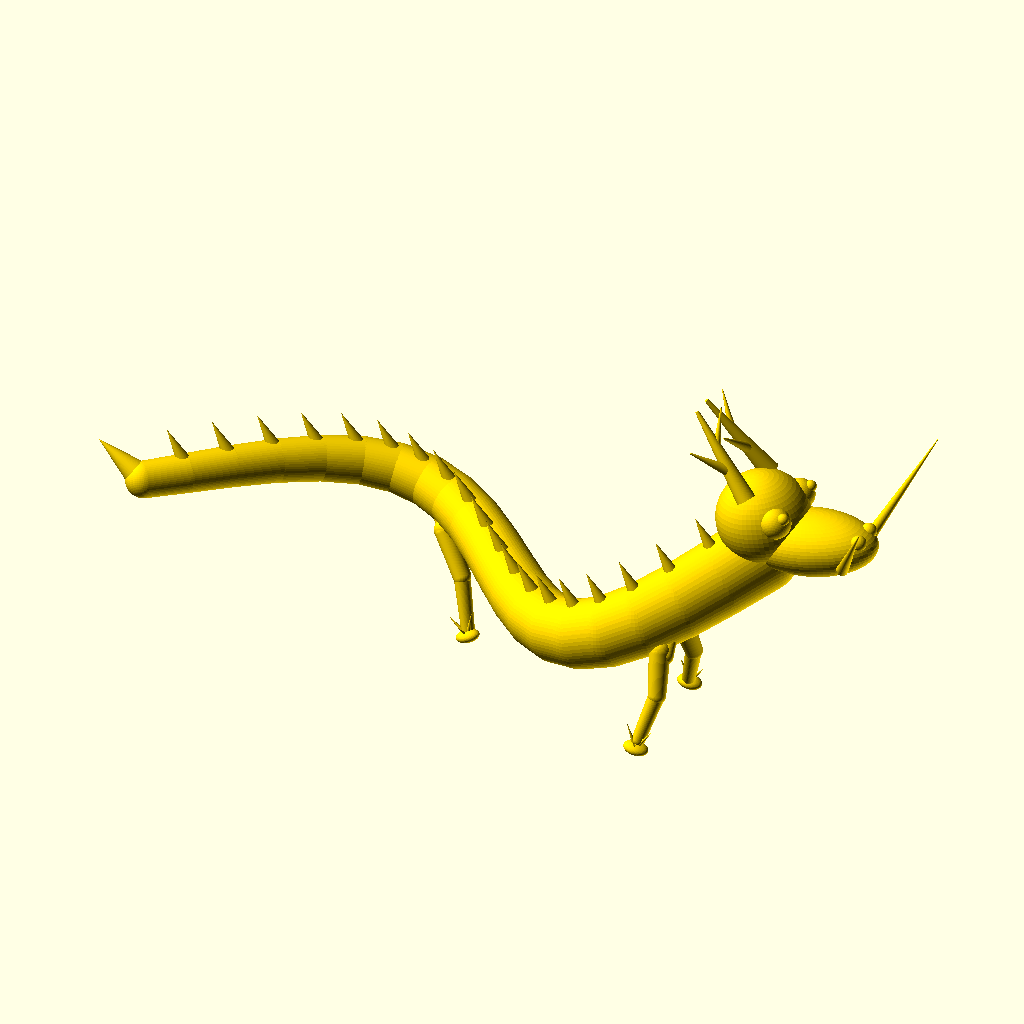
Cell 1: the model at its default parameters.
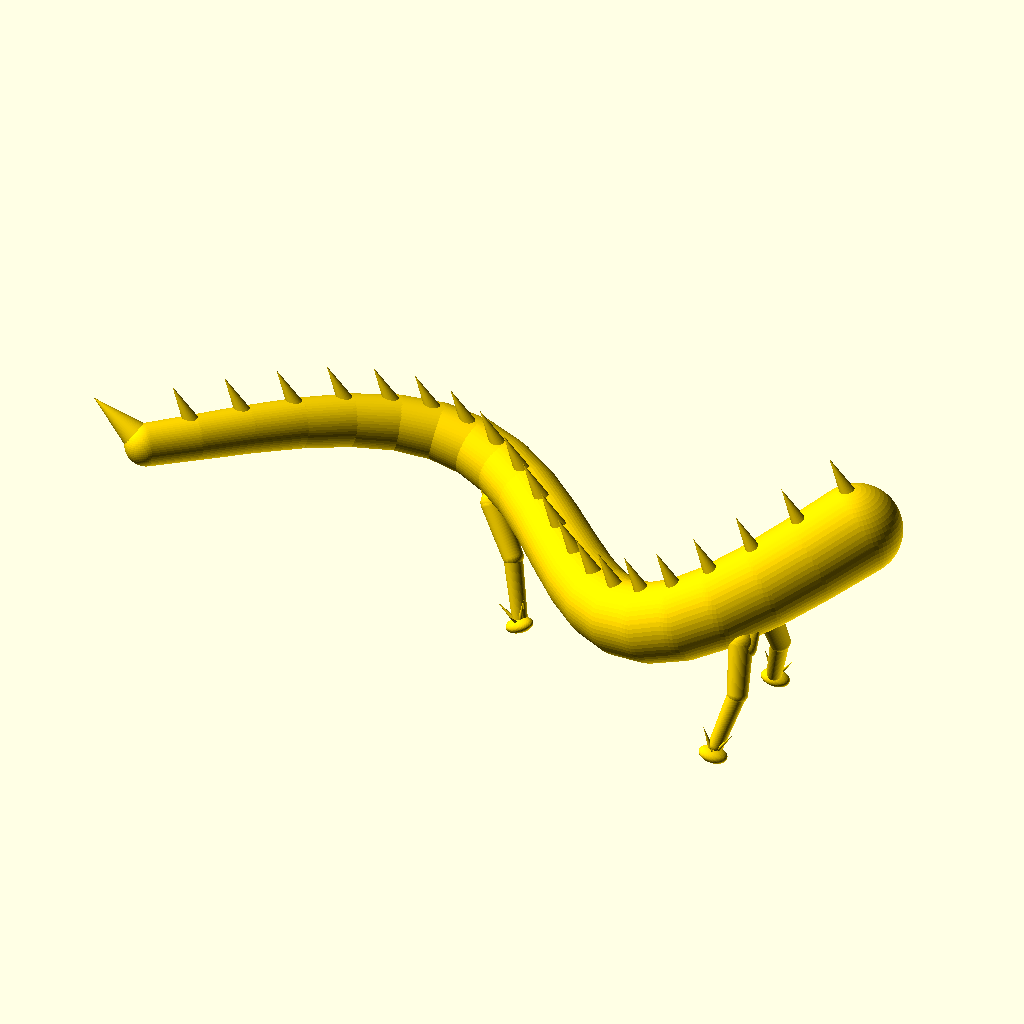
Cell 2: SHOW_HEAD = false (everything else at default).
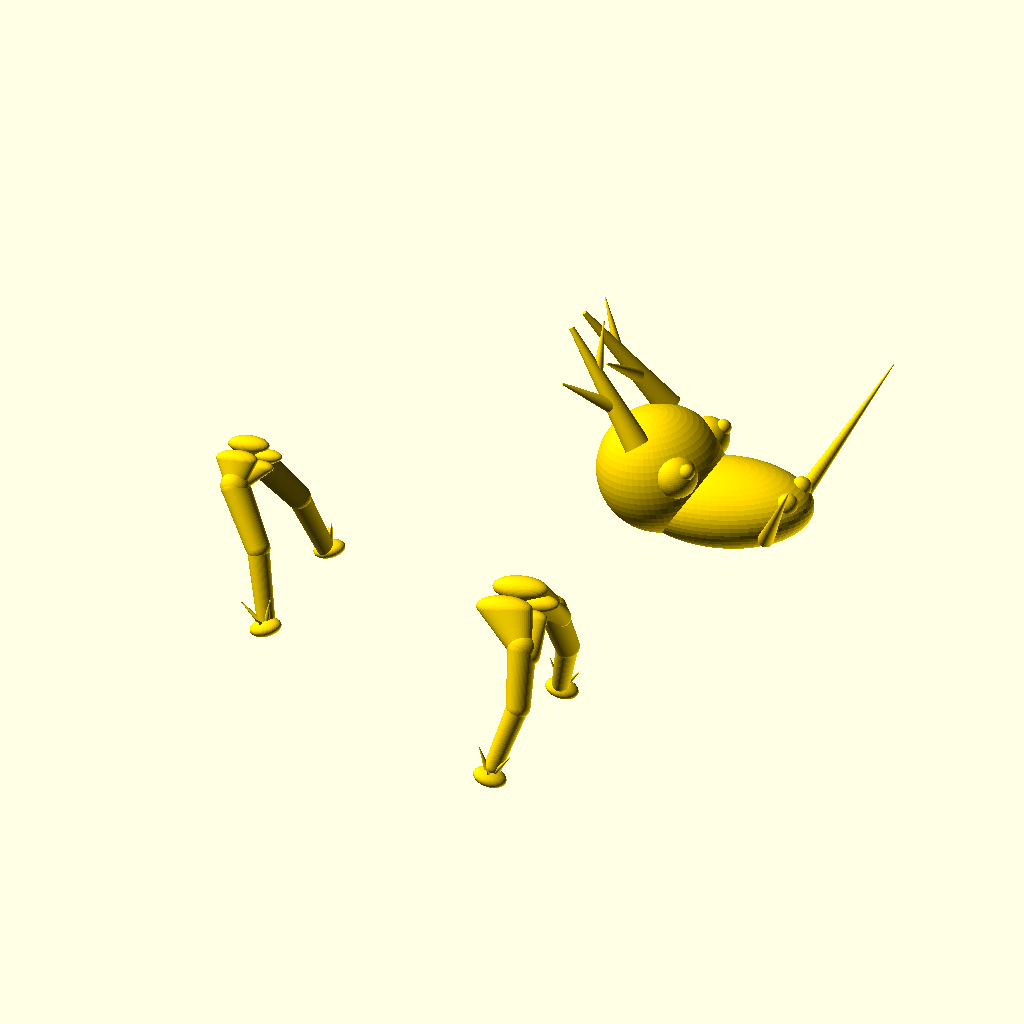
Cell 3: the same model with SHOW_BODY = false.
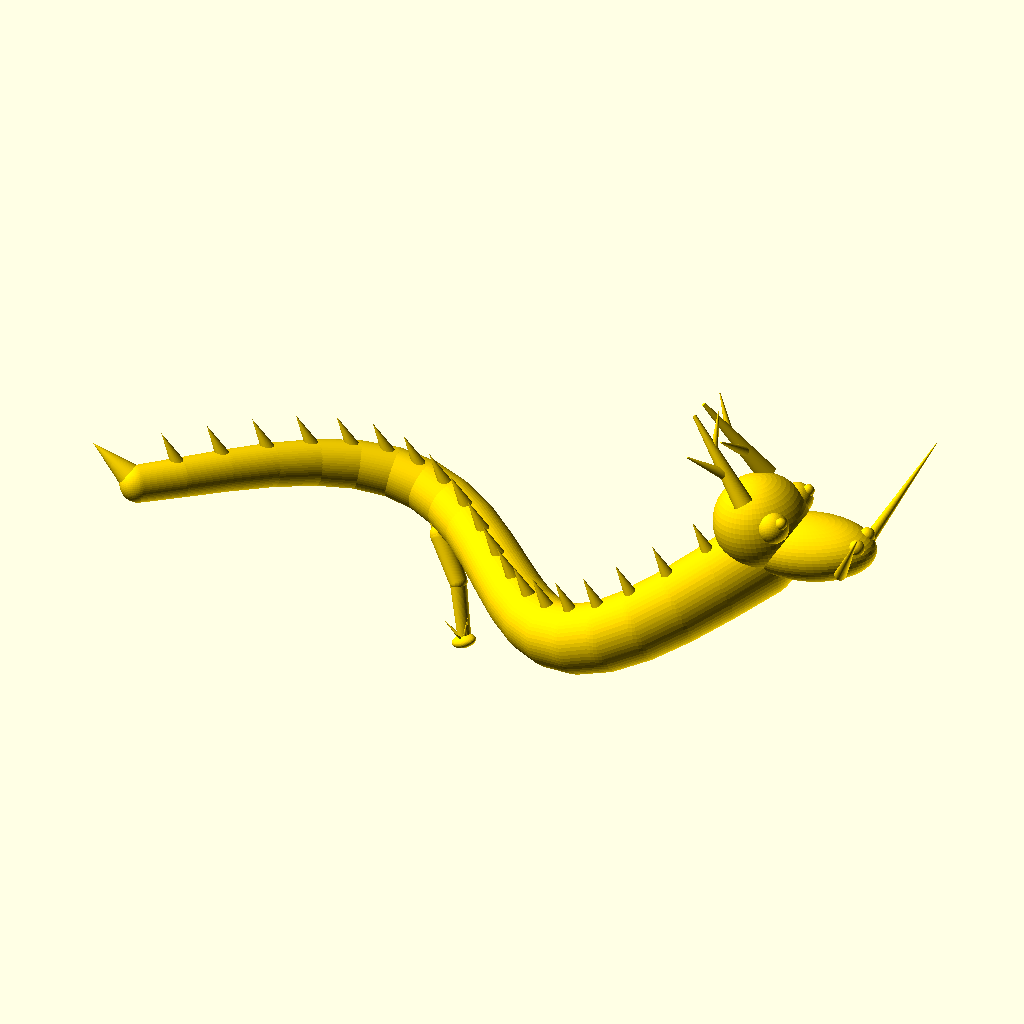
Cell 4: SHOW_FRONT_LEGS = false (everything else at default).
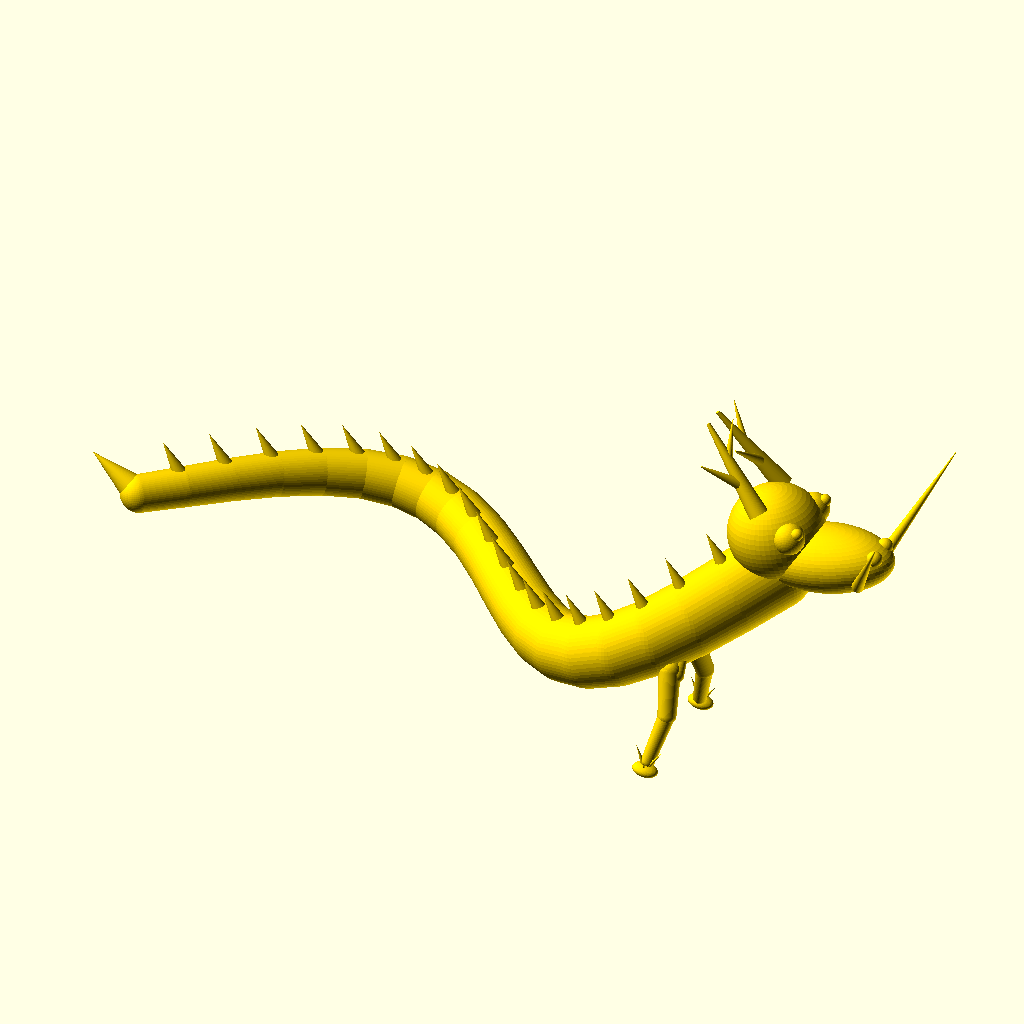
Cell 5: the same model with SHOW_BACK_LEGS = false.
The same orthographic view direction (rotation 55°, 0°, 25°; colour scheme Cornfield) for every cell, with the view re-fitted per cell, so scale and position can differ between cells.
Source of the model, models/dragon_model.scad:

// Chinese Dragon - Export Switch Version

$fn = 60;


// 导出开关
SHOW_HEAD = true;
SHOW_BODY = true;
SHOW_FRONT_LEGS = true;
SHOW_BACK_LEGS = true;

// 整体颜色与朝向
color("Gold") {
    rotate([0, -10, 0]) {
        translate([80, 0, 0]) {
            chinese_dragon();
        }
    }
}

// 身体曲线函数（身体和腿共用）
function body_y(x) = 25 * sin(x * 2.5);
function body_z(x) = 15 * sin(x * 1.5);
function body_r(x) = max(4, 10 - ((-x) / 30));

// 主模型组装
module chinese_dragon() {
    if (SHOW_HEAD)
        translate([0, 0, 0]) dragon_head();

    if (SHOW_BODY)
        translate([-15, 0, -5]) dragon_body();

    if (SHOW_FRONT_LEGS) {
        attached_leg_on_curve(-20,  1, true);   // 前左
        attached_leg_on_curve(-20, -1, true);   // 前右
    }

    if (SHOW_BACK_LEGS) {
        attached_leg_on_curve(-95,  1, false);  // 后左
        attached_leg_on_curve(-95, -1, false);  // 后右
    }
}

// 头部
module dragon_head() {
    union() {
        // 吻部
        scale([1.8, 1, 0.8]) sphere(r=10);

        // 后脑
        translate([-12, 0, 6]) sphere(r=12);

        // 眉骨
        translate([-5, 7, 9]) sphere(r=4);
        translate([-5, -7, 9]) sphere(r=4);

        // 眼球
        translate([-2, 8, 11]) sphere(r=1.5);
        translate([-2, -8, 11]) sphere(r=1.5);

        // 龙角
        translate([-12, 7, 15]) rotate([0, -30, 20]) dragon_horn();
        translate([-12, -7, 15]) rotate([0, -30, -20]) dragon_horn();

        // 龙须
        translate([12, 8, -2]) rotate([-10, 45, 30]) cylinder(h=30, r1=1.5, r2=0.1);
        translate([12, -8, -2]) rotate([10, 45, -30]) cylinder(h=30, r1=1.5, r2=0.1);

        // 鼻孔区域
        translate([15, 3, 3]) sphere(r=2);
        translate([15, -3, 3]) sphere(r=2);
    }
}

// 分叉龙角
module dragon_horn() {
    union() {
        cylinder(h=25, r1=2.5, r2=0.5);

        translate([0, 0, 8])
            rotate([40, 0, 0])
                cylinder(h=12, r1=1.5, r2=0.2);

        translate([0, 0, 15])
            rotate([-30, 20, 0])
                cylinder(h=10, r1=1, r2=0.1);
    }
}

// 身体段：球与球 hull 平滑连接
module bezier_dragon_segment(start, end, radius1, radius2) {
    hull() {
        translate(start) sphere(r=radius1);
        translate(end) sphere(r=radius2);
    }
}

// 身体
module dragon_body() {
    steps = 160;
    delta_x = 8;

    for (i = [0 : delta_x : steps - delta_x]) {
        p1_x = -i;
        p1 = [p1_x, body_y(p1_x), body_z(p1_x)];

        p2_x = -(i + delta_x);
        p2 = [p2_x, body_y(p2_x), body_z(p2_x)];

        r1 = 10 - (i / 30);
        r2 = 10 - ((i + delta_x) / 30);

        bezier_dragon_segment(p1, p2, r1, r2);

        // 背刺
        translate([p1_x, body_y(p1_x), body_z(p1_x) + 8 - (i/30)])
            rotate([0, -20, 0])
                cylinder(h=10, r1=2, r2=0);
    }

    // 尾巴尖端
    last_x = -steps;
    translate([last_x, body_y(last_x), body_z(last_x)])
        rotate([0, -45, 0])
            cylinder(h=15, r1=4, r2=0);
}

// 腿绑定到身体曲线
module attached_leg_on_curve(x_body, side, is_front=true) {
    // 身体整体偏移
    body_offset = [-15, 0, -5];

    // 身体在该 x 的中心点
    cx = x_body + body_offset[0];
    cy = body_y(x_body) + body_offset[1];
    cz = body_z(x_body) + body_offset[2];

    // 身体半径
    r = body_r(x_body);

    // 左右偏移
    side_offset = r * 0.72 * side;

    // 腿根点
    leg_joint = [
        cx + (is_front ? 2 : -2),
        cy + side_offset,
        cz - r * 0.78
    ];

    // 身体连接参考点
    body_joint_1 = [
        cx - 2,
        cy + side * r * 0.38,
        cz - r * 0.10
    ];

    body_joint_2 = [
        cx + 2,
        cy + side * r * 0.28,
        cz - r * 0.35
    ];

    leg_rot_y = is_front ? 18 : -12;

    union() {
        // 主连接块
        hull() {
            translate(body_joint_1)
                scale([1.8, 0.80, 0.70]) sphere(r = r * 0.34);

            translate(leg_joint)
                scale([1.00, 0.90, 1.15]) sphere(r = r * 0.26);
        }

        // 次连接块
        hull() {
            translate(body_joint_2)
                scale([1.5, 0.75, 0.62]) sphere(r = r * 0.28);

            translate([
                leg_joint[0] + (is_front ? 1.5 : -1.5),
                leg_joint[1],
                leg_joint[2] - 1.0
            ])
                scale([0.95, 0.78, 1.05]) sphere(r = r * 0.22);
        }

        // 腿本体
        if (side > 0)
            translate(leg_joint)
                rotate([0, leg_rot_y, 0])
                    dragon_leg(is_front);
        else
            translate(leg_joint)
                mirror([0,1,0])
                    rotate([0, leg_rot_y, 0])
                        dragon_leg(is_front);
    }
}

// 腿
module dragon_leg(is_front=true) {
    upper_len = is_front ? 10 : 11;
    lower_len = is_front ? 12 : 13;
    foot_z    = is_front ? -24 : -25;

    union() {
        // 腿根
        scale([1.05, 0.95, 1.15]) sphere(r=2.7);

        // 大腿 / 上肢
        hull() {
            translate([0, 0, 0]) sphere(r=2.7);
            translate([2.5, 4.0, -upper_len]) sphere(r=2.3);
        }

        // 小腿 / 下肢
        hull() {
            translate([2.5, 4.0, -upper_len]) sphere(r=2.1);
            translate([1.0, 8.0, -(upper_len + lower_len)]) sphere(r=1.7);
        }

        // 脚掌
        translate([1.0, 9.0, foot_z])
            scale([1.35, 1.0, 0.65]) sphere(r=2.4);

        // 爪子
        translate([1.0, 9.0, foot_z]) {
            rotate([8, 28, 8]) cylinder(h=7.0, r1=0.72, r2=0);
            rotate([5, -28, -8]) cylinder(h=7.0, r1=0.72, r2=0);
            rotate([32, 0, 0]) cylinder(h=6.6, r1=0.68, r2=0);
            rotate([-35, 0, 0]) cylinder(h=4.2, r1=0.52, r2=0);
        }
    }
}
Parameter table extracted from the source (name, type, default, range or options):
SHOW_HEAD: bool, default true
SHOW_BODY: bool, default true
SHOW_FRONT_LEGS: bool, default true
SHOW_BACK_LEGS: bool, default true
